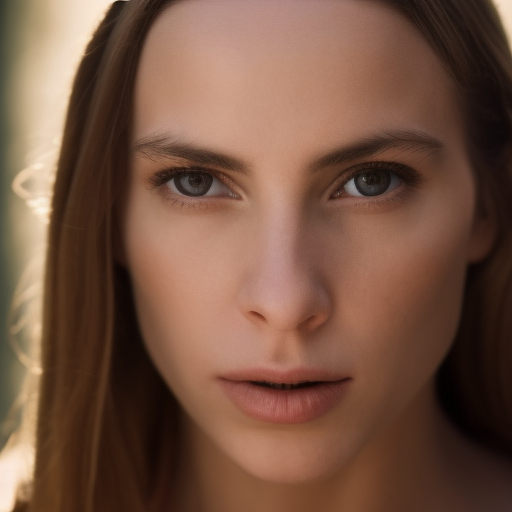
Generation parameters embedded in this image by AUTOMATIC1111 Stable Diffusion web UI or a fork of it (Forge, ...) (PNG 'parameters' text chunk):
still frame of a beautiful young white woman from a movie , cinematic,  40mm f/2.8, remastered, 4k uhd,  crisp details, ultra detailed
Negative prompt: low quality, cartoon, fake, old
Steps: 35, Sampler: Euler a, CFG scale: 8, Seed: 3312189723, Size: 512x512, Model hash: a2a802b2, Batch size: 8, Batch pos: 5